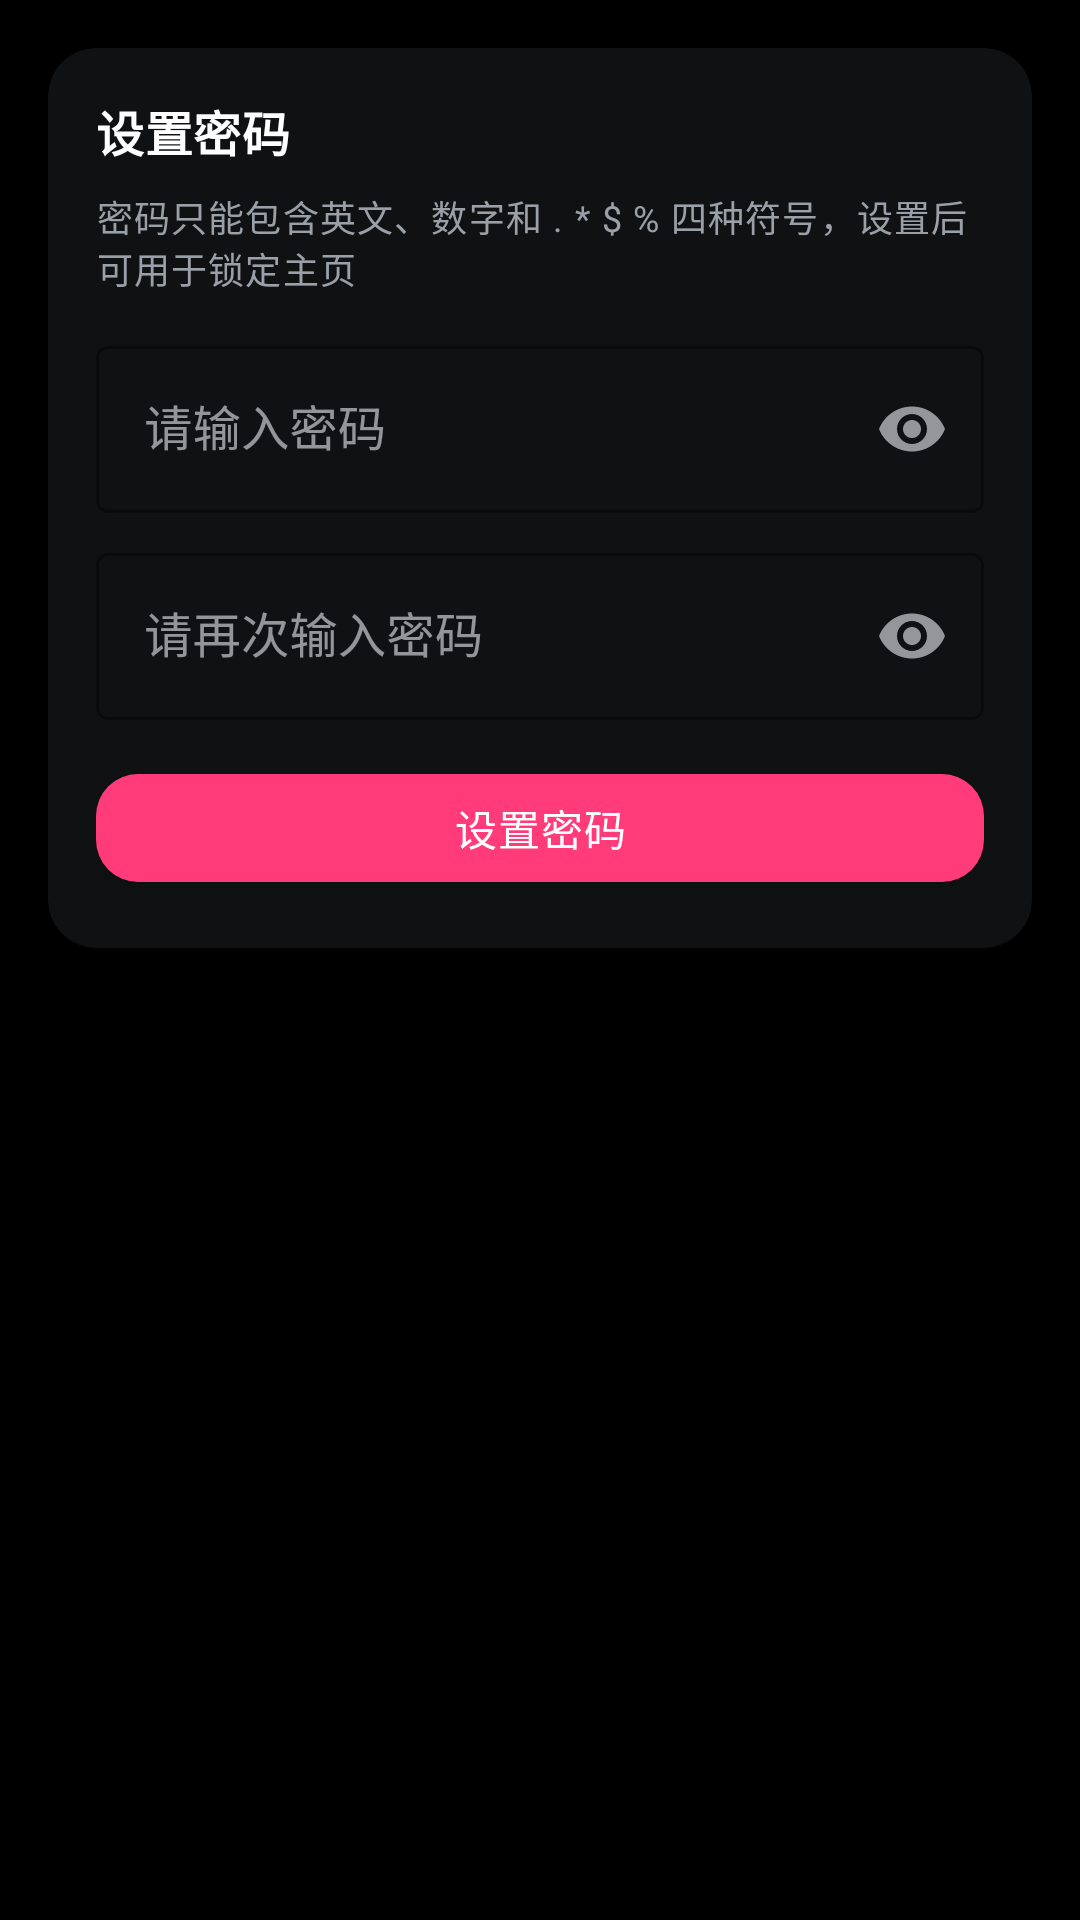

Layout XML and referenced resources for this Android screen:
<!-- AndroidManifest.xml: application theme Theme.RandomWallpaper -->
<!-- res/layout/fragment_password.xml -->
<?xml version="1.0" encoding="utf-8"?>
<ScrollView xmlns:android="http://schemas.android.com/apk/res/android"
    xmlns:app="http://schemas.android.com/apk/res-auto"
    android:layout_width="match_parent"
    android:layout_height="match_parent"
    android:background="@color/bg_black"
    android:fillViewport="true">

    <LinearLayout
        android:layout_width="match_parent"
        android:layout_height="wrap_content"
        android:orientation="vertical"
        android:padding="@dimen/space_l">

        
        <com.google.android.material.card.MaterialCardView
            android:id="@+id/card_set_password"
            android:layout_width="match_parent"
            android:layout_height="wrap_content"
            app:cardBackgroundColor="@color/card_bg"
            app:cardCornerRadius="@dimen/corner_card"
            app:cardElevation="6dp">

            <LinearLayout
                android:layout_width="match_parent"
                android:layout_height="wrap_content"
                android:orientation="vertical"
                android:padding="@dimen/space_l">

                <TextView
                    style="@style/TextAppearance.RandomWallpaper.CardTitle"
                    android:layout_width="match_parent"
                    android:layout_height="wrap_content"
                    android:text="@string/pw_set_title" />

                <TextView
                    style="@style/TextAppearance.RandomWallpaper.Caption"
                    android:layout_width="match_parent"
                    android:layout_height="wrap_content"
                    android:layout_marginTop="@dimen/space_s"
                    android:text="@string/pw_set_desc" />

                <com.google.android.material.textfield.TextInputLayout
                    android:id="@+id/til_new"
                    style="@style/Widget.MaterialComponents.TextInputLayout.OutlinedBox"
                    android:layout_width="match_parent"
                    android:layout_height="wrap_content"
                    android:layout_marginTop="@dimen/space_m"
                    android:hint="@string/pw_new_hint"
                    app:boxStrokeColor="@color/pink"
                    app:hintTextColor="@color/pink"
                    app:endIconMode="password_toggle">

                    <com.google.android.material.textfield.TextInputEditText
                        android:layout_width="match_parent"
                        android:layout_height="wrap_content"
                        android:inputType="textPassword"
                        android:textColor="@color/text_primary" />
                </com.google.android.material.textfield.TextInputLayout>

                <com.google.android.material.textfield.TextInputLayout
                    android:id="@+id/til_confirm"
                    style="@style/Widget.MaterialComponents.TextInputLayout.OutlinedBox"
                    android:layout_width="match_parent"
                    android:layout_height="wrap_content"
                    android:layout_marginTop="@dimen/space_s"
                    android:hint="@string/pw_confirm_hint"
                    app:boxStrokeColor="@color/pink"
                    app:hintTextColor="@color/pink"
                    app:endIconMode="password_toggle">

                    <com.google.android.material.textfield.TextInputEditText
                        android:layout_width="match_parent"
                        android:layout_height="wrap_content"
                        android:inputType="textPassword"
                        android:textColor="@color/text_primary" />
                </com.google.android.material.textfield.TextInputLayout>

                <TextView
                    android:id="@+id/tv_set_error"
                    style="@style/TextAppearance.RandomWallpaper.Caption"
                    android:layout_width="match_parent"
                    android:layout_height="wrap_content"
                    android:layout_marginTop="@dimen/space_s"
                    android:textColor="@color/pink"
                    android:visibility="gone" />

                <com.google.android.material.button.MaterialButton
                    android:id="@+id/btn_set_password"
                    style="@style/Widget.RandomWallpaper.Button"
                    android:layout_width="match_parent"
                    android:layout_height="wrap_content"
                    android:layout_marginTop="@dimen/space_m"
                    android:text="@string/pw_set_button" />
            </LinearLayout>
        </com.google.android.material.card.MaterialCardView>

        
        <com.google.android.material.card.MaterialCardView
            android:id="@+id/card_lock"
            android:layout_width="match_parent"
            android:layout_height="wrap_content"
            android:layout_marginTop="@dimen/space_m"
            app:cardBackgroundColor="@color/card_bg"
            app:cardCornerRadius="@dimen/corner_card"
            app:cardElevation="6dp"
            android:visibility="gone">

            <LinearLayout
                android:layout_width="match_parent"
                android:layout_height="wrap_content"
                android:orientation="vertical"
                android:padding="@dimen/space_l">

                <LinearLayout
                    android:layout_width="match_parent"
                    android:layout_height="wrap_content"
                    android:gravity="center_vertical"
                    android:orientation="horizontal">

                    <TextView
                        style="@style/TextAppearance.RandomWallpaper.CardTitle"
                        android:layout_width="0dp"
                        android:layout_height="wrap_content"
                        android:layout_weight="1"
                        android:text="@string/pw_switch_lock" />

                    <com.google.android.material.switchmaterial.SwitchMaterial
                        android:id="@+id/switch_lock"
                        android:layout_width="wrap_content"
                        android:layout_height="wrap_content" />
                </LinearLayout>

                <TextView
                    style="@style/TextAppearance.RandomWallpaper.Caption"
                    android:layout_width="match_parent"
                    android:layout_height="wrap_content"
                    android:layout_marginTop="@dimen/space_s"
                    android:text="@string/pw_switch_desc" />

                
                <LinearLayout
                    android:id="@+id/unlock_section"
                    android:layout_width="match_parent"
                    android:layout_height="wrap_content"
                    android:layout_marginTop="@dimen/space_m"
                    android:orientation="vertical"
                    android:visibility="gone">

                    <View
                        android:layout_width="match_parent"
                        android:layout_height="1dp"
                        android:layout_marginBottom="@dimen/space_m"
                        android:background="@color/divider" />

                    <TextView
                        style="@style/TextAppearance.RandomWallpaper.CardTitle"
                        android:layout_width="match_parent"
                        android:layout_height="wrap_content"
                        android:text="@string/pw_unlock_title" />

                    <com.google.android.material.textfield.TextInputLayout
                        android:id="@+id/til_unlock"
                        style="@style/Widget.MaterialComponents.TextInputLayout.OutlinedBox"
                        android:layout_width="match_parent"
                        android:layout_height="wrap_content"
                        android:layout_marginTop="@dimen/space_s"
                        android:hint="@string/pw_unlock_hint"
                        app:boxStrokeColor="@color/pink"
                        app:hintTextColor="@color/pink"
                        app:endIconMode="password_toggle">

                        <com.google.android.material.textfield.TextInputEditText
                            android:layout_width="match_parent"
                            android:layout_height="wrap_content"
                            android:inputType="textPassword"
                            android:textColor="@color/text_primary" />
                    </com.google.android.material.textfield.TextInputLayout>

                    <TextView
                        android:id="@+id/tv_unlock_error"
                        style="@style/TextAppearance.RandomWallpaper.Caption"
                        android:layout_width="match_parent"
                        android:layout_height="wrap_content"
                        android:layout_marginTop="@dimen/space_s"
                        android:textColor="@color/pink"
                        android:visibility="gone" />

                    <com.google.android.material.button.MaterialButton
                        android:id="@+id/btn_unlock"
                        style="@style/Widget.RandomWallpaper.Button"
                        android:layout_width="match_parent"
                        android:layout_height="wrap_content"
                        android:layout_marginTop="@dimen/space_m"
                        android:text="@string/pw_unlock_button" />
                </LinearLayout>

                
                <TextView
                    android:id="@+id/tv_verified_hint"
                    style="@style/TextAppearance.RandomWallpaper.Caption"
                    android:layout_width="match_parent"
                    android:layout_height="wrap_content"
                    android:layout_marginTop="@dimen/space_m"
                    android:text="@string/pw_verified_countdown"
                    android:textColor="@color/pink"
                    android:visibility="gone" />
            </LinearLayout>
        </com.google.android.material.card.MaterialCardView>

    </LinearLayout>
</ScrollView>
<!-- resources referenced by this layout -->
<resources>
  <color name="bg_black">#000000</color>
  <color name="card_bg">#0F1113</color>
  <color name="divider">#22262B</color>
  <color name="pink">#FF3B7A</color>
  <color name="text_primary">#EDEFF2</color>
  <dimen name="corner_card">16dp</dimen>
  <dimen name="space_l">16dp</dimen>
  <dimen name="space_m">12dp</dimen>
  <dimen name="space_s">8dp</dimen>
  <string name="pw_confirm_hint">请再次输入密码</string>
  <string name="pw_new_hint">请输入密码</string>
  <string name="pw_set_button">设置密码</string>
  <string name="pw_set_desc">密码只能包含英文、数字和 . * $ % 四种符号，设置后可用于锁定主页</string>
  <string name="pw_set_title">设置密码</string>
  <string name="pw_switch_desc">开启后主页功能与图库设置将被锁定，需输入密码解锁</string>
  <string name="pw_switch_lock">锁定主页</string>
  <string name="pw_unlock_button">解锁</string>
  <string name="pw_unlock_hint">请输入密码</string>
  <string name="pw_unlock_title">输入密码解锁</string>
  <string name="pw_verified_countdown">已验证密码，可关闭“锁定主页”（剩余 %1$d 秒）</string>
  <style name="TextAppearance.RandomWallpaper.Caption" parent="TextAppearance.MaterialComponents.Caption">
          <item name="android:textColor">@color/text_secondary</item>
          <item name="android:textSize">@dimen/text_caption</item>
      </style>
  <style name="TextAppearance.RandomWallpaper.CardTitle" parent="TextAppearance.MaterialComponents.Subtitle1">
          <item name="android:textColor">@color/white</item>
          <item name="android:textSize">@dimen/text_card_title</item>
          <item name="android:textStyle">bold</item>
      </style>
  <style name="Widget.RandomWallpaper.Button" parent="Widget.MaterialComponents.Button">
          <item name="cornerRadius">@dimen/corner_button</item>
          <item name="android:paddingLeft">@dimen/space_l</item>
          <item name="android:paddingRight">@dimen/space_l</item>
          <item name="android:textColor">@color/white</item>
          <item name="backgroundTint">@color/pink</item>
          <item name="android:textAppearance">@style/TextAppearance.RandomWallpaper.Body</item>
      </style>
  <style name="Theme.RandomWallpaper" parent="Theme.MaterialComponents.DayNight.NoActionBar">
          <item name="colorPrimary">@color/pink</item>
          <item name="colorOnPrimary">@color/white</item>
          <item name="colorPrimaryVariant">@color/pink_variant</item>
          <item name="colorSurface">@color/surface</item>
          <item name="colorOnSurface">@color/text_primary</item>
          <item name="android:statusBarColor">@color/bg_black</item>
          <item name="android:navigationBarColor">@color/bg_black</item>
          <item name="android:windowBackground">@color/bg_black</item>
          <item name="android:windowAnimationStyle">@style/Theme.RandomWallpaper.WindowAnimation</item>
      </style>
  <color name="text_secondary">#9AA0A8</color>
  <dimen name="text_caption">12sp</dimen>
  <color name="white">#FFFFFF</color>
  <dimen name="text_card_title">16sp</dimen>
  <dimen name="corner_button">14dp</dimen>
  <style name="TextAppearance.RandomWallpaper.Body" parent="TextAppearance.MaterialComponents.Body2">
          <item name="android:textColor">@color/text_primary</item>
          <item name="android:textSize">@dimen/text_body</item>
      </style>
  <color name="pink_variant">#FF638F</color>
  <color name="surface">#0B0B0D</color>
  <style name="Theme.RandomWallpaper.WindowAnimation">
          <item name="android:activityOpenEnterAnimation">@anim/activity_fade_in</item>
          <item name="android:activityOpenExitAnimation">@anim/activity_fade_out</item>
          <item name="android:activityCloseEnterAnimation">@anim/activity_fade_in</item>
          <item name="android:activityCloseExitAnimation">@anim/activity_fade_out</item>
      </style>
  <dimen name="text_body">14sp</dimen>
</resources>
